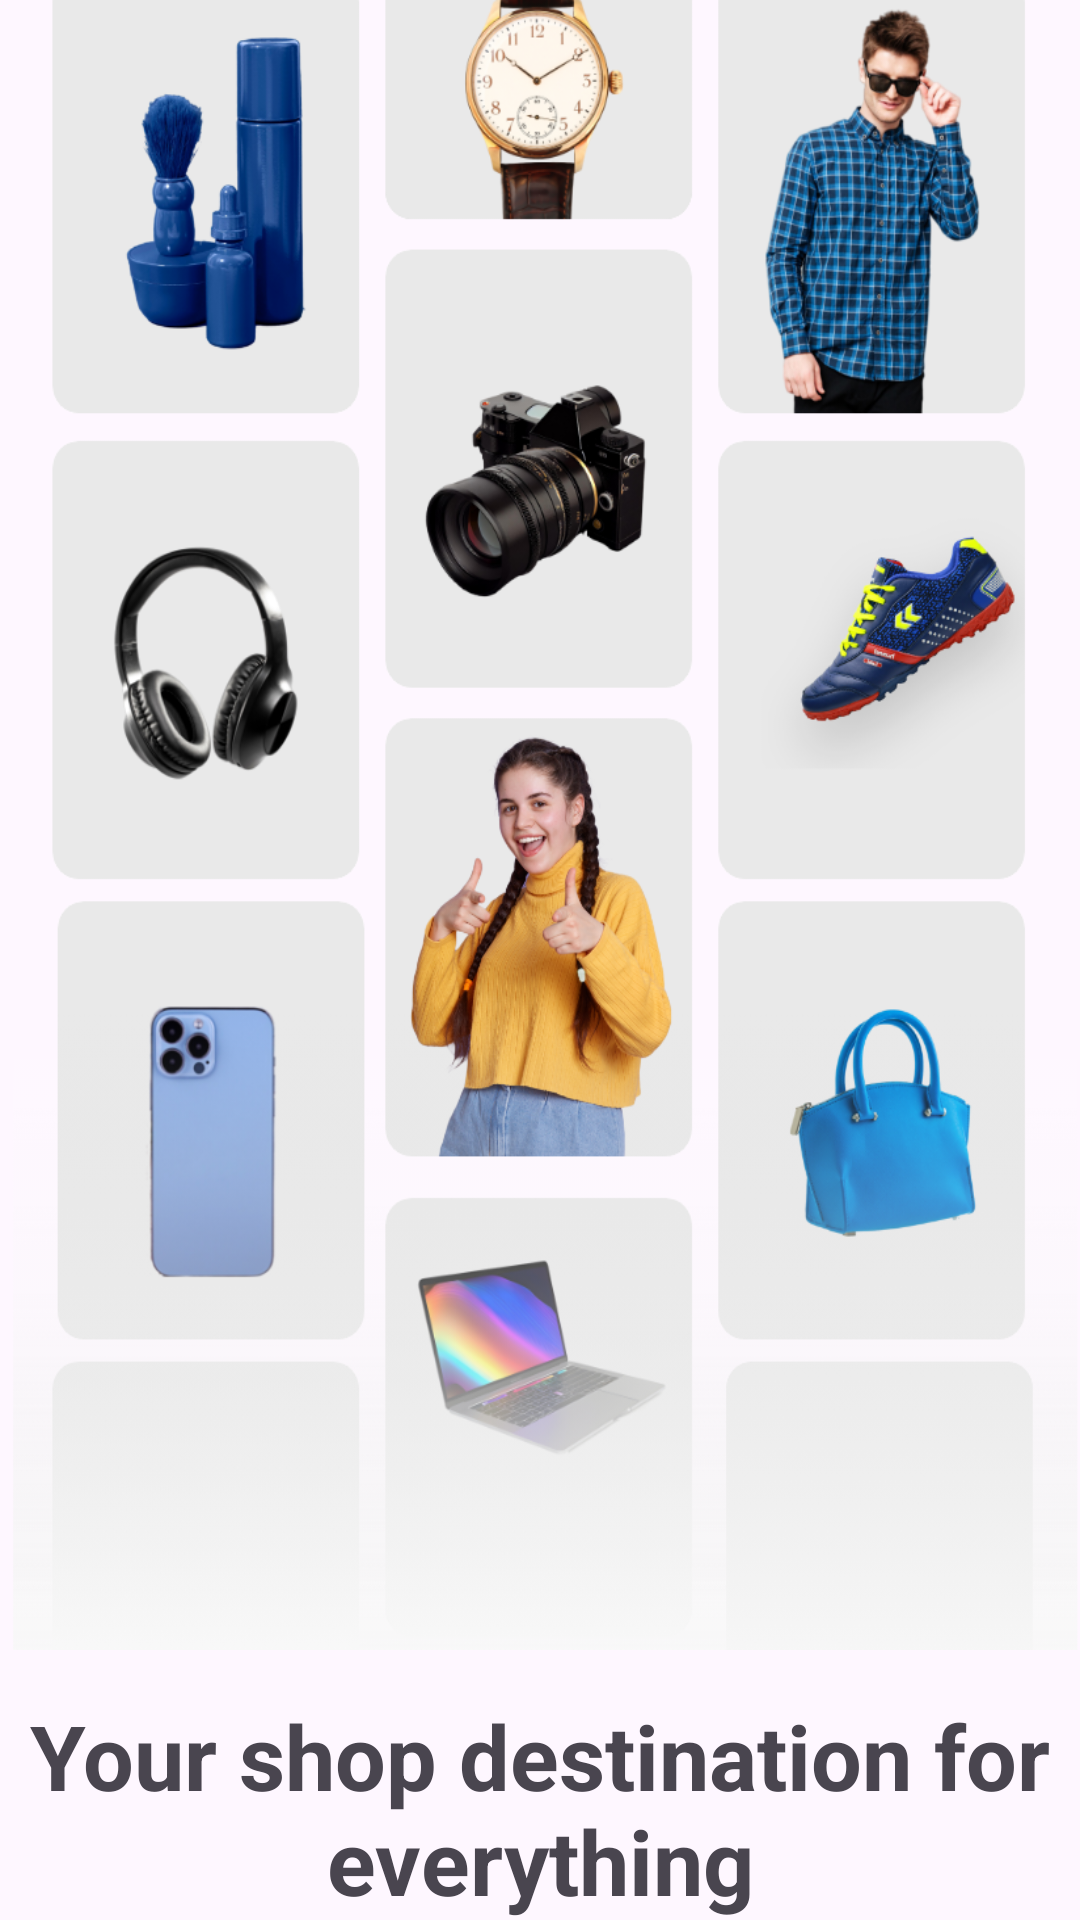

Write the Android layout XML for this screen, with the resource values it uses.
<!-- AndroidManifest.xml: application theme Base.Theme.ShopOnline_Java -->
<!-- res/layout/activity_intro.xml -->
<?xml version="1.0" encoding="utf-8"?>
<androidx.constraintlayout.widget.ConstraintLayout xmlns:android="http://schemas.android.com/apk/res/android"
    xmlns:app="http://schemas.android.com/apk/res-auto"
    xmlns:tools="http://schemas.android.com/tools"
    android:id="@+id/main"
    android:layout_width="match_parent"
    android:layout_height="match_parent"
    tools:context="com.example.shoponline_java.Activity.IntroActivity">

    <ImageView
        android:id="@+id/imageView"
        android:layout_width="match_parent"
        android:layout_height="550dp"
        android:src="@drawable/intro"
        android:scaleType="fitXY"
        app:layout_constraintEnd_toEndOf="parent"
        app:layout_constraintHorizontal_bias="0.0"
        app:layout_constraintStart_toStartOf="parent"
        app:layout_constraintTop_toTopOf="parent" />

    <TextView
        android:id="@+id/textView"
        android:layout_width="wrap_content"
        android:layout_height="wrap_content"
        android:textSize="30sp"
        android:layout_marginTop="15sp"
        android:textAlignment="center"
        android:textStyle="bold"
        android:text="@string/title_intro"
        app:layout_constraintEnd_toEndOf="parent"
        app:layout_constraintStart_toStartOf="parent"
        app:layout_constraintTop_toBottomOf="@+id/imageView" />

    <TextView
        android:id="@+id/textView2"
        android:layout_width="wrap_content"
        android:layout_height="wrap_content"
        android:layout_marginTop="15dp"
        android:textAlignment="center"
        android:text="@string/title_content"
        app:layout_constraintEnd_toEndOf="parent"
        app:layout_constraintStart_toStartOf="parent"
        app:layout_constraintTop_toBottomOf="@+id/textView" />

    <androidx.appcompat.widget.AppCompatButton
        android:id="@+id/btnLetGo"
        android:layout_width="match_parent"
        android:layout_height="wrap_content"
        android:text="@string/btnLetGo"
        android:textStyle="bold"
        android:textColor="@color/white"
        android:background="@drawable/purple_bg"
        android:layout_marginHorizontal="20dp"
        android:layout_marginTop="15dp"
        app:layout_constraintEnd_toEndOf="@+id/textView2"
        app:layout_constraintStart_toStartOf="@+id/textView2"
        app:layout_constraintTop_toBottomOf="@+id/textView2" />

</androidx.constraintlayout.widget.ConstraintLayout>
<!-- resources referenced by this layout -->
<resources>
  <color name="white">#FFFFFFFF</color>
  <!-- drawable intro: png bitmap (drawable, 500721 bytes) -->
  <!-- drawable purple_bg (drawable) -->
  <?xml version="1.0" encoding="utf-8"?>
  <shape android:shape="rectangle" xmlns:android="http://schemas.android.com/apk/res/android">
      <solid android:color="@color/purple"/>
      <corners android:radius="100dp"/>
  </shape>
  <string name="btnLetGo">Let go</string>
  <string name="title_content">Get personalized recommendations, \\n Enjoy fast, free shipping</string>
  <string name="title_intro">Your shop destination for everything</string>
  <style name="Base.Theme.ShopOnline_Java" parent="Theme.Material3.DayNight.NoActionBar">
          
          
      </style>
  <color name="purple">#5b4cbd</color>
</resources>
